Labelled photos from "Fine-grained-weed-recognition", an image-classification folder in IPCLab-NEAU/Fine-grained-weed-recognition. The possible labels are: abutilon, amaranthus, chenopodium, cirsium, cyperus, descurainia, maize, portulaca.

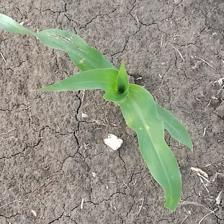
Label: maize

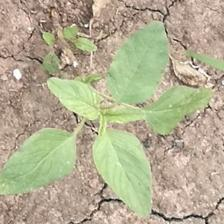
Label: amaranthus

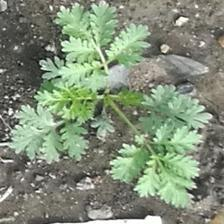
Label: descurainia

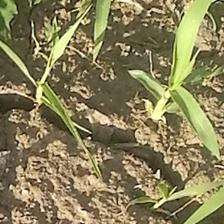
Label: cyperus

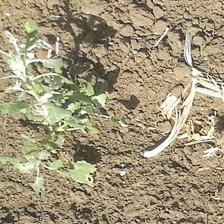
Label: chenopodium

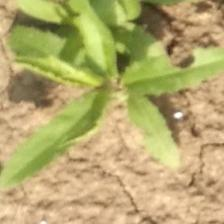
Label: cirsium
